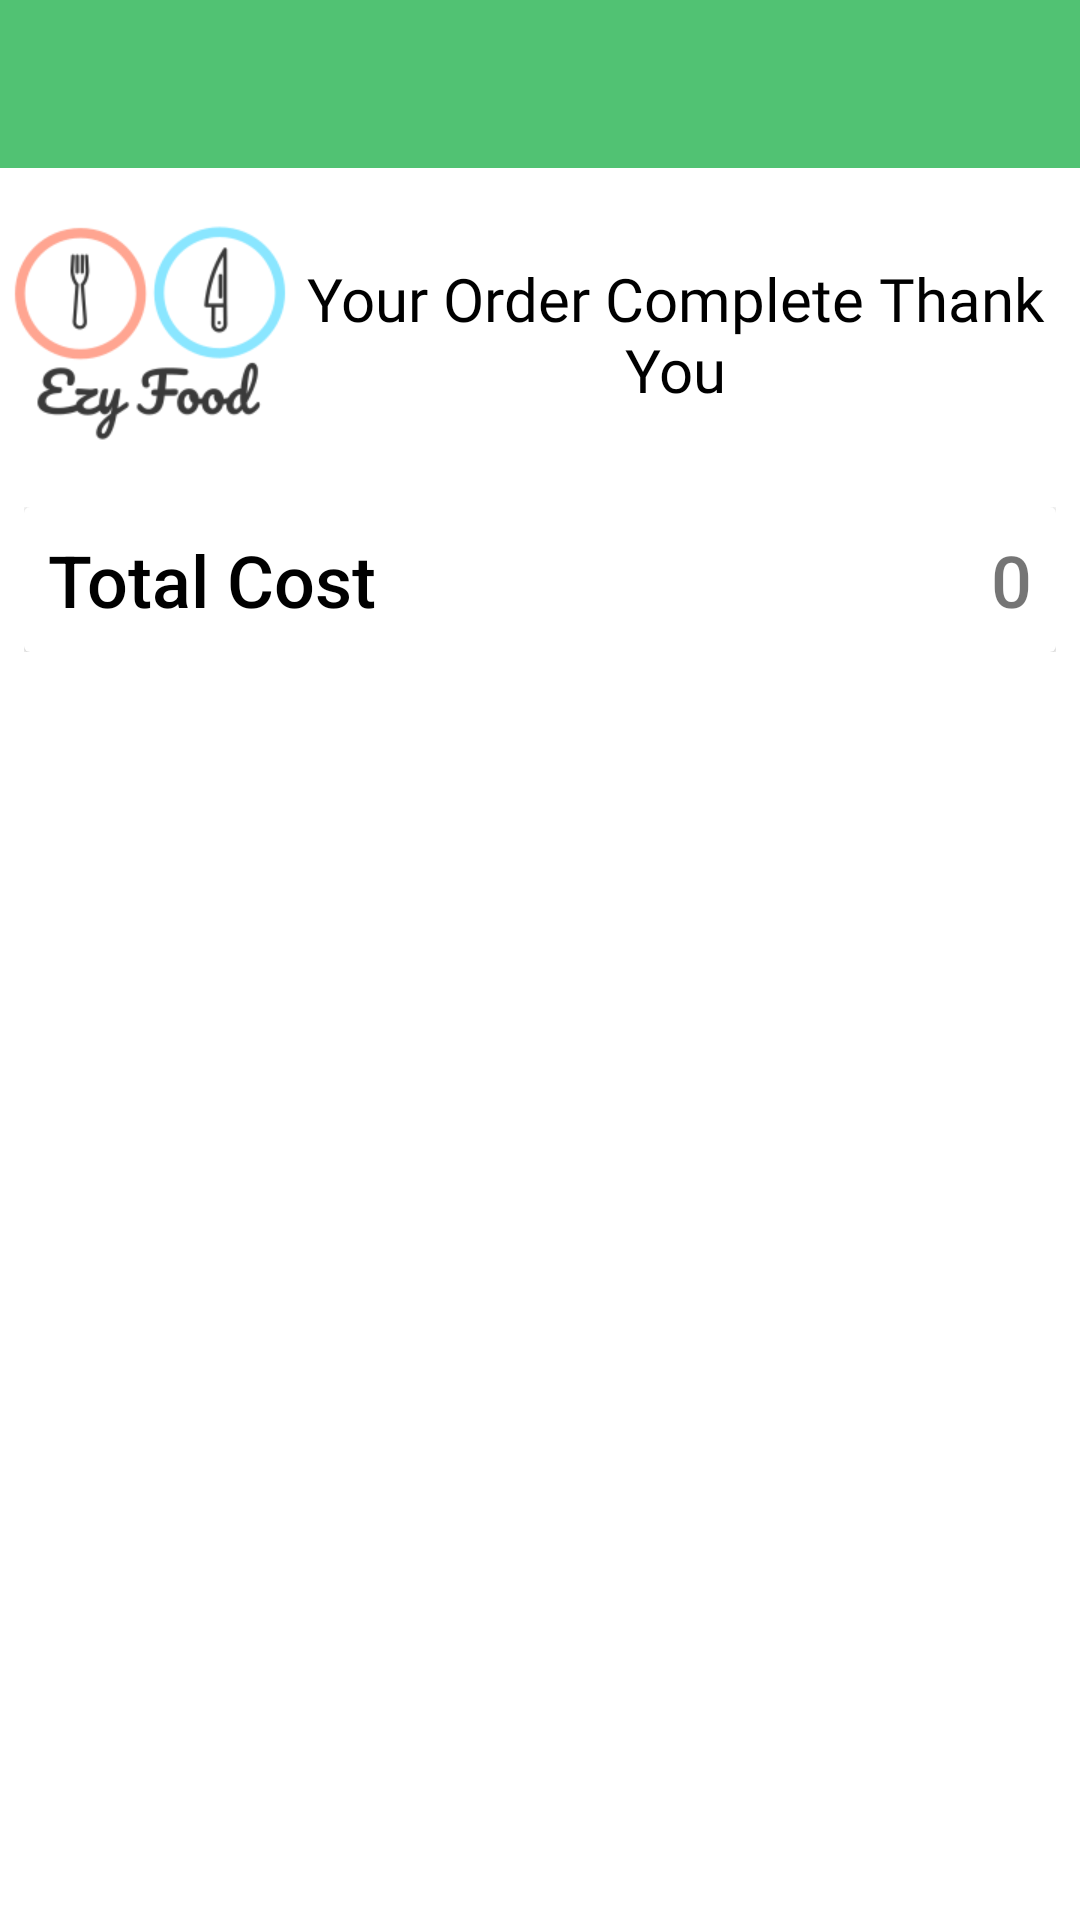

Here is an Android app screen rendered from its layout file. Give the layout XML and the strings, colors and styles it references.
<!-- AndroidManifest.xml: application theme Theme.EzyFood -->
<!-- res/layout/activity_order_complete.xml -->
<?xml version="1.0" encoding="utf-8"?>

<RelativeLayout xmlns:android="http://schemas.android.com/apk/res/android"
    xmlns:app="http://schemas.android.com/apk/res-auto"
    xmlns:tools="http://schemas.android.com/tools"
    android:layout_width="match_parent"
    android:layout_height="match_parent"

    tools:context=".OrderCompleteActivity">

    <include
        layout = "@layout/ordercomplete_appbar"/>

    <RelativeLayout
        android:layout_below="@id/ordercomplete_toolbar"
        android:id="@+id/relativeView"
        android:layout_width="match_parent"
        android:layout_height="wrap_content"
        android:layout_marginLeft="0dp"
        android:layout_marginTop="5dp"
        android:layout_marginRight="10dp">

        <ImageView
            android:id="@+id/ezy"
            android:layout_width="100dp"
            android:layout_height="100dp"
            android:layout_marginLeft="0dp"
            android:src="@drawable/ezy" />

        <TextView
            android:layout_width="match_parent"
            android:layout_height="wrap_content"
            android:layout_marginLeft="0dp"
            android:layout_marginTop="25dp"
            android:layout_toRightOf="@id/ezy"
            android:fontFamily="@font/lemon"
            android:text="Your Order Complete Thank You"
            android:textAlignment="center"
            android:textColor="@color/black"
            android:textSize="20sp" />
    </RelativeLayout>

    <LinearLayout
        android:id="@+id/layout_price"
        android:layout_below="@id/relativeView"

        android:orientation="vertical"
        android:layout_margin="8dp"
        android:layout_width="match_parent"
        android:layout_height="wrap_content">

        <androidx.cardview.widget.CardView
            android:layout_width="match_parent"
            android:layout_height="wrap_content"/>

        <androidx.cardview.widget.CardView
            android:layout_width="match_parent"
            android:layout_height="wrap_content">

            <LinearLayout
                android:orientation="horizontal"
                android:weightSum="8"
                android:padding="8dp"
                android:layout_width="match_parent"
                android:layout_height="wrap_content">

                <TextView
                    android:layout_width="wrap_content"
                    android:layout_height="wrap_content"
                    android:layout_weight="3"
                    android:fontFamily="sans-serif-medium"
                    android:text="Total Cost"
                    android:textColor="@color/black"
                    android:textSize="24sp" />

                <TextView
                    android:id="@+id/final_price"
                    android:layout_width="wrap_content"
                    android:layout_height="wrap_content"
                    android:layout_weight="5"
                    android:fontFamily="sans-serif-medium"
                    android:gravity="right"
                    android:text="0"
                    android:textSize="24sp" />

            </LinearLayout>
        </androidx.cardview.widget.CardView>

    </LinearLayout>

    <androidx.recyclerview.widget.RecyclerView
        android:layout_margin="8dp"
        android:id="@+id/cartRecView2"
        android:layout_below="@id/layout_price"
        android:layout_width="match_parent"
        android:layout_height="match_parent"/>


</RelativeLayout>
<!-- res/layout/ordercomplete_appbar.xml (included above) -->
<?xml version="1.0" encoding="utf-8"?>

<RelativeLayout
    xmlns:android="http://schemas.android.com/apk/res/android"
    xmlns:app="http://schemas.android.com/apk/res-auto"
    xmlns:tools="http://schemas.android.com/tools"
    android:layout_width="match_parent"
    android:layout_height="?attr/actionBarSize"
    android:background="#51C273"
    android:id="@+id/ordercomplete_toolbar">

    <RelativeLayout
        android:layout_width="match_parent"
        android:layout_height="match_parent">

        <ImageView
            android:id="@+id/home"
            android:layout_width="50dp"
            android:layout_height="50dp"
            android:layout_weight="1"
            android:layout_alignParentRight="true"
            android:layout_margin="8dp"
            app:srcCompat="@drawable/ic_home"
            tools:ignore="VectorDrawableCompat" />

    </RelativeLayout>
</RelativeLayout>
<!-- resources referenced by this layout -->
<resources>
  <color name="black">#FF000000</color>
  <!-- drawable ezy: png bitmap (drawable, 11589 bytes) -->
  <style name="Theme.EzyFood" parent="Theme.MaterialComponents.Light.NoActionBar">
          
          <item name="colorPrimary">#31B057</item>
          <item name="colorPrimaryVariant">@color/purple_700</item>
          <item name="colorOnPrimary">@color/white</item>
          
          <item name="colorSecondary">@color/teal_200</item>
          <item name="colorSecondaryVariant">@color/teal_700</item>
          <item name="colorOnSecondary">@color/white</item>
          
          <item name="android:statusBarColor" tools:targetApi="l">?attr/colorPrimaryVariant</item>
          
      </style>
  <color name="purple_700">#FF3700B3</color>
  <color name="white">#FFFFFFFF</color>
  <color name="teal_200">#FF03DAC5</color>
  <color name="teal_700">#FF018786</color>
</resources>
